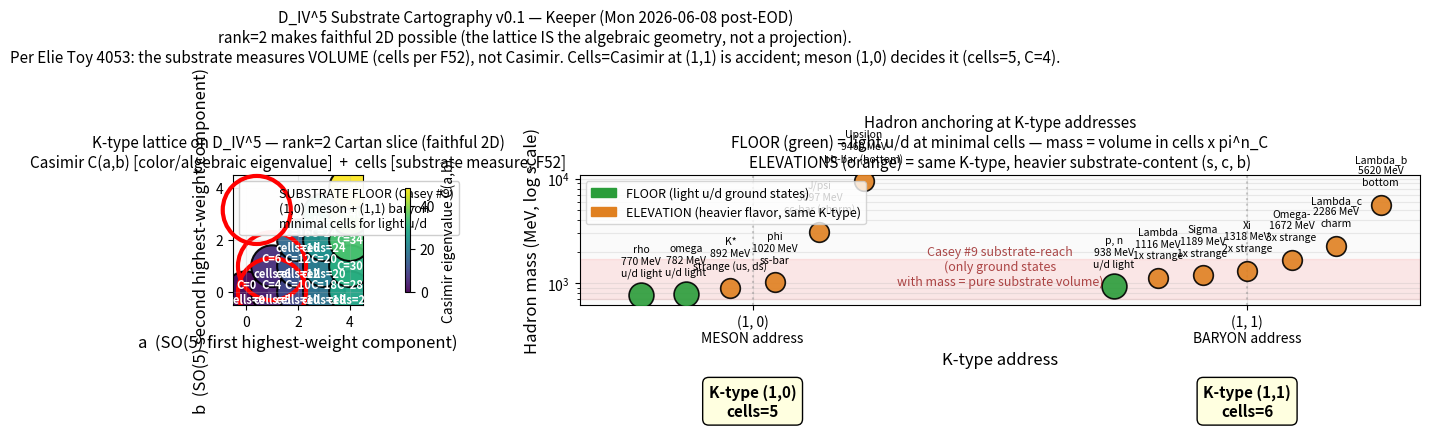

Generate this figure with matplotlib: (Note: this script raises an exception after producing the figure.)
"""
Substrate Cartography Visualization v0.1
========================================
Keeper, Monday 2026-06-08 post-EOD

Faithful 2D visualization of D_IV^5's K-type lattice + hadron anchoring + substrate cells.

Why 2D is honest: D_IV^5 has rank 2. The Cartan subspace IS 2-dimensional.
K-types are indexed by SO(5) highest weights (a, b) with a >= b >= 0 — a faithful
discrete lattice covering the manifold's algebraic structure.

What this shows:
  Panel 1: K-type lattice with Casimir eigenvalues + cell-count substrate measure
  Panel 2: Hadron anchoring — floor states (light u/d) + elevations (heavier flavor at same K-type)

What this does NOT show:
  - The full 10-real-dimensional bulk (would need projection)
  - Confined quarks as superpositions (they SPREAD across (a,b) — the 155x volume slide)
  - SO(2) charge structure (would add a third axis)

Per Elie Toy 4053: substrate measures VOLUME (cells per F52), not Casimir.
Cells and Casimir agree at (1,1) baryon = 6 by accident; disagree at (1,0) meson (cells 5 vs C=4).
"""

import matplotlib.pyplot as plt
import matplotlib.patches as mpatches

# ============================================================
# K-type lattice for SO(5): (a, b) integer-valued, a >= b >= 0
# ============================================================

def casimir(a, b):
    """SO(5) quadratic Casimir at highest weight (a, b)."""
    return a*a + b*b + 3*a + b

lattice = [(a, b) for a in range(5) for b in range(a + 1)]

# Cell-count substrate measure per F52 / T2488
# (the substrate MEASURES this; not Casimir — per Elie Toy 4053 cells-vs-Casimir resolution)
cells = {
    (0, 0): 0,
    (1, 0): 5,   # n_C (meson floor)
    (1, 1): 6,   # C_2 (baryon floor)
    (2, 0): 10,
    (2, 1): 12,
    (2, 2): 16,
    (3, 0): 18,
    (3, 1): 20,
    (3, 2): 24,
    (3, 3): 30,
    (4, 0): 28,
}

# Hadron anchoring at K-types:
# same K-type address, different flavor content = "elevation" above floor
hadron_anchors = {
    (1, 0): [  # meson K-type (5 cells = n_C)
        ("rho",   770,  "u/d light",         "floor"),
        ("omega", 782,  "u/d light",         "floor"),
        ("K*",    892,  "strange (us, ds)",  "elevation"),
        ("phi",  1020,  "ss-bar",            "elevation"),
        ("J/psi",3097,  "cc-bar (charm)",    "elevation"),
        ("Upsilon", 9460, "bb-bar (bottom)", "elevation"),
    ],
    (1, 1): [  # baryon K-type (6 cells = C_2)
        ("p, n",   938,  "u/d light",          "floor"),
        ("Lambda",1116, "1x strange",         "elevation"),
        ("Sigma", 1189, "1x strange",         "elevation"),
        ("Xi",    1318, "2x strange",         "elevation"),
        ("Omega-",1672, "3x strange",         "elevation"),
        ("Lambda_c", 2286, "charm",           "elevation"),
        ("Lambda_b", 5620, "bottom",          "elevation"),
    ],
}

# ============================================================
# Plot
# ============================================================
fig, (ax1, ax2) = plt.subplots(1, 2, figsize=(18, 9))

# ---------- Panel 1: K-type lattice ----------
ax1.set_facecolor("#fafafa")

xs, ys, cs = zip(*[(a, b, casimir(a, b)) for (a, b) in lattice])
sc = ax1.scatter(xs, ys, c=cs, s=900, cmap="viridis",
                 edgecolors="black", linewidths=1.5, alpha=0.95,
                 vmin=0, vmax=max(cs))

# Annotate each K-type with Casimir + cells (where assigned)
for (a, b) in lattice:
    label = f"C={casimir(a,b)}"
    if (a, b) in cells:
        label += f"\ncells={cells[(a,b)]}"
    ax1.annotate(label, (a, b),
                 ha="center", va="center", fontsize=8,
                 weight="bold", color="white")

# Highlight SUBSTRATE FLOOR
floor_pts = [(1, 0), (1, 1)]
fxs, fys = zip(*floor_pts)
ax1.scatter(fxs, fys, s=2400, facecolor="none",
            edgecolors="red", linewidth=3,
            label="SUBSTRATE FLOOR (Casey #9)\n(1,0) meson + (1,1) baryon\nminimal cells for light u/d")

ax1.set_xlabel("a  (SO(5) first highest-weight component)", fontsize=12)
ax1.set_ylabel("b  (SO(5) second highest-weight component)", fontsize=12)
ax1.set_title("K-type lattice on D_IV^5 — rank=2 Cartan slice (faithful 2D)\n"
              "Casimir C(a,b) [color/algebraic eigenvalue]  +  cells [substrate measure, F52]",
              fontsize=11)
ax1.set_xlim(-0.5, 4.5)
ax1.set_ylim(-0.5, 4.5)
ax1.set_aspect("equal")
ax1.grid(True, alpha=0.25)
ax1.legend(loc="upper left", fontsize=9, framealpha=0.95)
plt.colorbar(sc, ax=ax1, label="Casimir eigenvalue C(a,b)", shrink=0.8)

# ---------- Panel 2: Hadron anchoring ----------
ax2.set_facecolor("#fafafa")

k_x = {(1, 0): 1.0, (1, 1): 3.0}

# Floor labels + cell-count
for (a, b), x in k_x.items():
    ax2.axvline(x=x, color="gray", linestyle=":", alpha=0.4)
    ax2.text(x, 50, f"K-type ({a},{b})\ncells={cells[(a,b)]}",
             ha="center", va="bottom", fontsize=11, weight="bold",
             bbox=dict(boxstyle="round,pad=0.4",
                       facecolor="lightyellow", edgecolor="black"))

# Hadrons at each K-type
for (a, b), states in hadron_anchors.items():
    x = k_x[(a, b)]
    n = len(states)
    for i, (name, mass, content, cls) in enumerate(states):
        color = "#2a9d3a" if cls == "floor" else "#e08020"
        size = 320 if cls == "floor" else 200
        x_offset = 0.18 * (i - (n - 1) / 2.0)
        ax2.scatter(x + x_offset, mass, s=size, c=color,
                    edgecolors="black", linewidths=1.2, alpha=0.9, zorder=3)
        ax2.annotate(f"{name}\n{mass} MeV\n{content}",
                     (x + x_offset, mass),
                     xytext=(0, 14), textcoords="offset points",
                     ha="center", fontsize=7.5, zorder=4)

# Casey #9 reach-bound visual
ax2.axhspan(700, 1700, alpha=0.08, color="red")
ax2.text(2.0, 950, "Casey #9 substrate-reach\n(only ground states\nwith mass = pure substrate volume)",
         ha="center", fontsize=9, alpha=0.7, style="italic", color="darkred")

ax2.set_xlabel("K-type address", fontsize=12)
ax2.set_ylabel("Hadron mass (MeV, log scale)", fontsize=12)
ax2.set_title("Hadron anchoring at K-type addresses\n"
              "FLOOR (green) = light u/d at minimal cells — mass = volume in cells x pi^n_C\n"
              "ELEVATIONS (orange) = same K-type, heavier substrate-content (s, c, b)",
              fontsize=11)
ax2.set_yscale("log")
ax2.set_xticks([1.0, 3.0])
ax2.set_xticklabels(["(1, 0)\nMESON address",
                     "(1, 1)\nBARYON address"], fontsize=10)
ax2.set_xlim(0.3, 3.7)
ax2.grid(True, alpha=0.25, which="both")

# Legend
floor_patch = mpatches.Patch(color="#2a9d3a", label="FLOOR (light u/d ground states)")
elev_patch  = mpatches.Patch(color="#e08020", label="ELEVATION (heavier flavor, same K-type)")
ax2.legend(handles=[floor_patch, elev_patch], loc="upper left", fontsize=9)

# ---------- Suptitle ----------
plt.suptitle(
    "D_IV^5 Substrate Cartography v0.1 — Keeper (Mon 2026-06-08 post-EOD)\n"
    "rank=2 makes faithful 2D possible (the lattice IS the algebraic geometry, not a projection).\n"
    "Per Elie Toy 4053: the substrate measures VOLUME (cells per F52), not Casimir. Cells=Casimir at (1,1) is accident; meson (1,0) decides it (cells=5, C=4).",
    fontsize=11, y=1.02
)

plt.tight_layout()
out_path = "/Users/cskoons/projects/github/BubbleSpacetimeTheory/play/Keeper_substrate_cartography_v0_1.png"
plt.savefig(out_path, dpi=150, bbox_inches="tight")
print(f"Saved: {out_path}")
